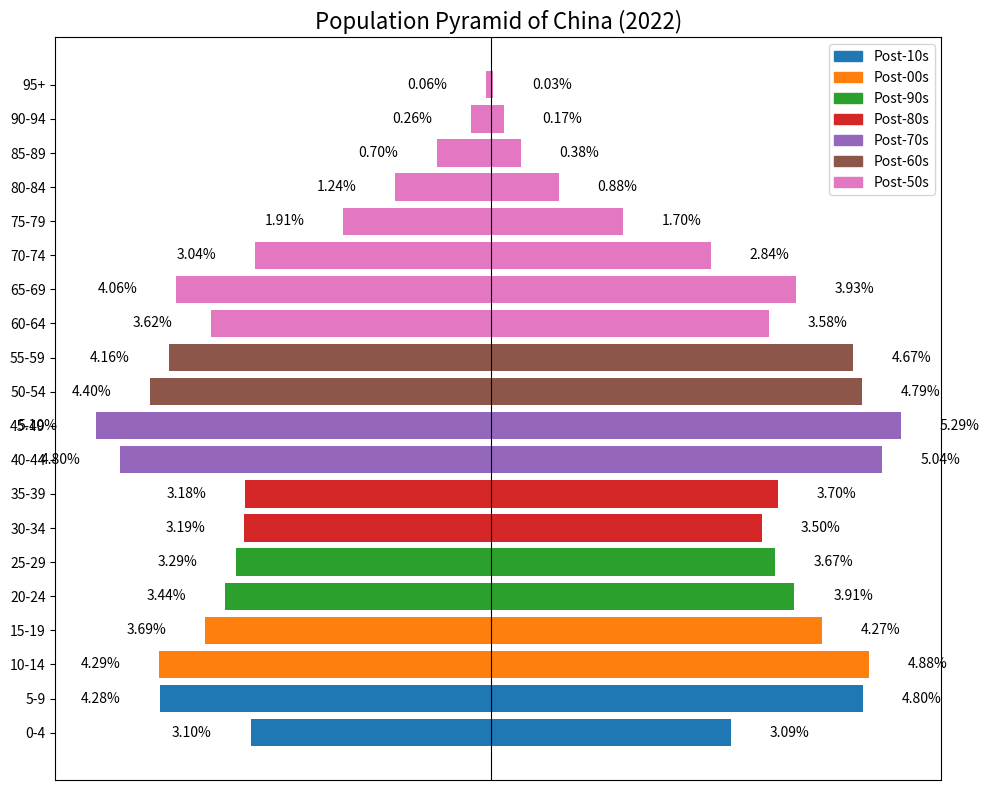

This chart was generated by the following Python code:
import pandas as pd
import matplotlib.pyplot as plt
import numpy as np

# Creating a DataFrame for the extracted data
population_data = {
    'Age Group': ['0-4', '5-9', '10-14', '15-19', '20-24', '25-29', '30-34', '35-39', '40-44', '45-49',
                  '50-54', '55-59', '60-64', '65-69', '70-74', '75-79', '80-84', '85-89', '90-94', '95+'],
    'Male Population (One Hundred Thousands)': [30910, 48010, 48790, 42687, 39146, 36682, 35013, 36972, 50422, 52930,
                                                47916, 46749, 35813, 39343, 28355, 16985, 8751, 3811, 1654, 311],
    'Female Population (One Hundred Thousands)': [31049, 42783, 42873, 36873, 34363, 32915, 31868, 31792, 47957, 51025,
                                                  44029, 41618, 36151, 40621, 30427, 19073, 12351, 7031, 2644, 618]
}

df_population = pd.DataFrame(population_data)

# Define generation groups in English
generation_colors = {
    'Post-10s': '#1f77b4',  # 10后
    'Post-00s': '#ff7f0e',  # 00后
    'Post-90s': '#2ca02c',  # 90后
    'Post-80s': '#d62728',  # 80后
    'Post-70s': '#9467bd',  # 70后
    'Post-60s': '#8c564b',  # 60后
    'Post-50s': '#e377c2',  # 50后及更早
}

# Map each age group to a generation based on 2022
generation_labels = ['Post-10s', 'Post-10s', 'Post-00s', 'Post-00s', 'Post-90s', 'Post-90s',
                     'Post-80s', 'Post-80s', 'Post-70s', 'Post-70s', 'Post-60s', 'Post-60s',
                     'Post-50s', 'Post-50s', 'Post-50s', 'Post-50s', 'Post-50s', 'Post-50s', 'Post-50s', 'Post-50s']

# Adjust the data values by dividing by 100000 and multiplying by 100 to convert to percentages
df_population['Male Population (Percentage)'] = df_population['Male Population (One Hundred Thousands)'] / 1000000 * 100
df_population['Female Population (Percentage)'] = df_population[
                                                      'Female Population (One Hundred Thousands)'] / 1000000 * 100

# Create the plot
plt.figure(figsize=(10, 8))

# Plot each age group with the corresponding generation color
for i, age_group in enumerate(df_population['Age Group']):
    generation = generation_labels[i]
    color = generation_colors[generation]

    # Plot male and female bars with the same color for each generation
    plt.barh(age_group, df_population['Male Population (Percentage)'][i],
             color=color, label=generation if i == 0 else "", align='center')
    plt.barh(age_group, -df_population['Female Population (Percentage)'][i],
             color=color, align='center')

# Add title and remove x-axis
plt.title('Population Pyramid of China (2022)', fontsize=16)
plt.gca().axes.get_xaxis().set_visible(False)

# Add vertical line at x = 0
plt.axvline(x=0, color='black', linewidth=0.8)

# Add generation legend
handles = [plt.Rectangle((0, 0), 1, 1, color=generation_colors[label]) for label in generation_colors]
plt.legend(handles, generation_colors.keys(), loc='upper right')

# Add text labels inside the bars
for i, (male_pop, female_pop) in enumerate(zip(df_population['Male Population (Percentage)'],
                                               df_population['Female Population (Percentage)'])):
    plt.text(male_pop + 0.5, i, f"{male_pop:.2f}%", va='center', ha='left', fontsize=10)
    plt.text(-female_pop - 0.5, i, f"{female_pop:.2f}%", va='center', ha='right', fontsize=10)

# Adjust layout
plt.tight_layout()
plt.show()

